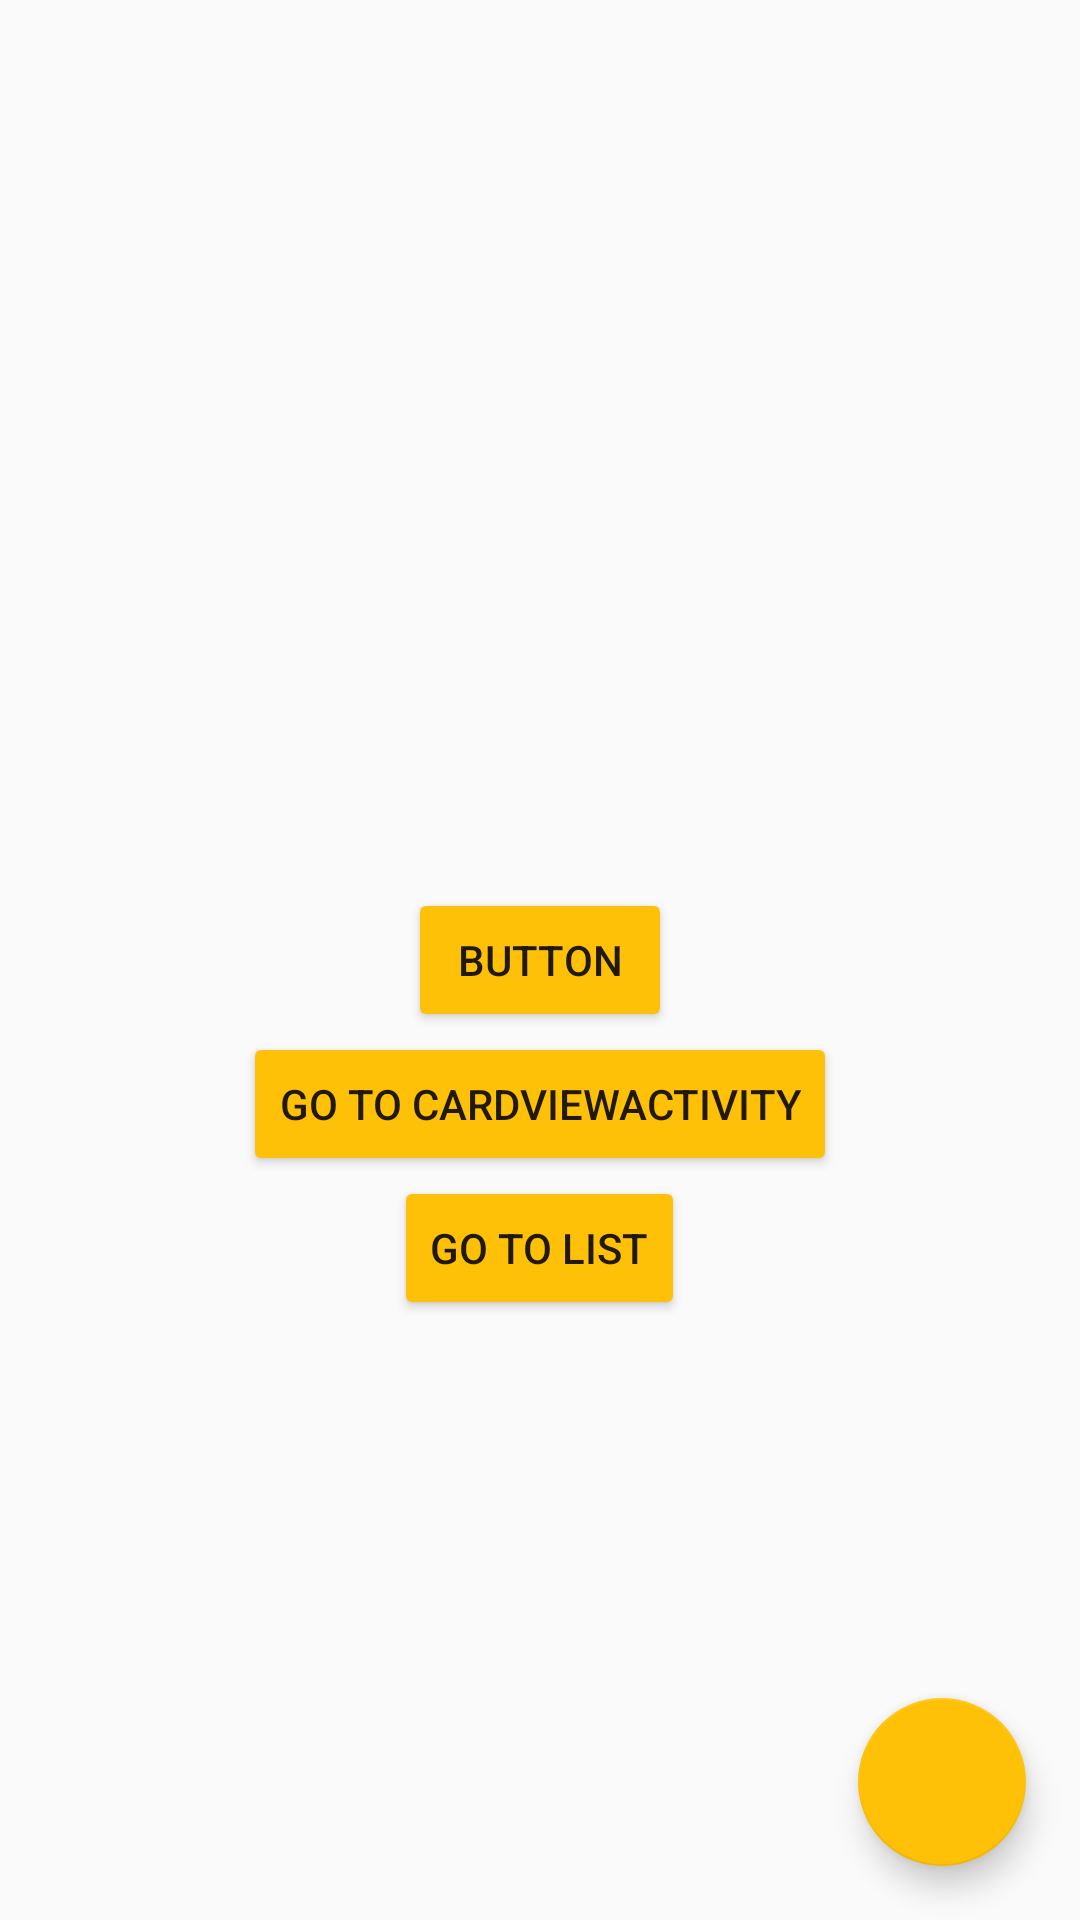

Here is an Android app screen rendered from its layout file. Give the layout XML and the strings, colors and styles it references.
<!-- AndroidManifest.xml: application theme AppTheme -->
<!-- res/layout/activity_main.xml -->
<RelativeLayout xmlns:android="http://schemas.android.com/apk/res/android"
    xmlns:app="http://schemas.android.com/apk/res-auto"
    xmlns:tools="http://schemas.android.com/tools"
    android:layout_width="match_parent"
    android:layout_height="match_parent"
    tools:context=".MainActivity">

    <Button
        android:id="@+id/button1"
        android:layout_width="wrap_content"
        android:layout_height="wrap_content"
        android:layout_centerInParent="true"
        android:onClick="nextScreen"
        android:text="Button" />


    <Button
        android:id="@+id/button2"
        android:layout_width="wrap_content"
        android:layout_height="wrap_content"
        android:layout_below="@id/button1"
        android:layout_centerInParent="true"
        android:onClick="goToCardViewActivity"
        android:text="Go to CardViewActivity" />


    <Button
        android:id="@+id/button3"
        android:layout_width="wrap_content"
        android:layout_height="wrap_content"
        android:layout_below="@id/button2"
        android:layout_centerInParent="true"
        android:onClick="goToListActivity"
        android:text="Go to List" />

    <android.support.design.widget.FloatingActionButton
        android:id="@+id/fab"
        android:layout_width="wrap_content"
        android:layout_height="wrap_content"
        android:layout_alignParentBottom="true"
        android:layout_alignParentRight="true"
        android:layout_margin="18dp"
        android:src="@drawable/ic_done_white"
        app:elevation="6dp"
        app:fabSize="normal" />


</RelativeLayout>
<!-- resources referenced by this layout -->
<resources>
  <style name="AppTheme" parent="@style/Theme.AppCompat.Light.NoActionBar">
          
          
          <item name="colorPrimary">@color/primary</item>
          
          <item name="colorPrimaryDark">@color/primary_dark</item>
          
          <item name="colorAccent">@color/accent</item>
  
      </style>
  <color name="primary">#009688</color>
  <color name="primary_dark">#00796B</color>
  <color name="accent">#FFC107</color>
</resources>
